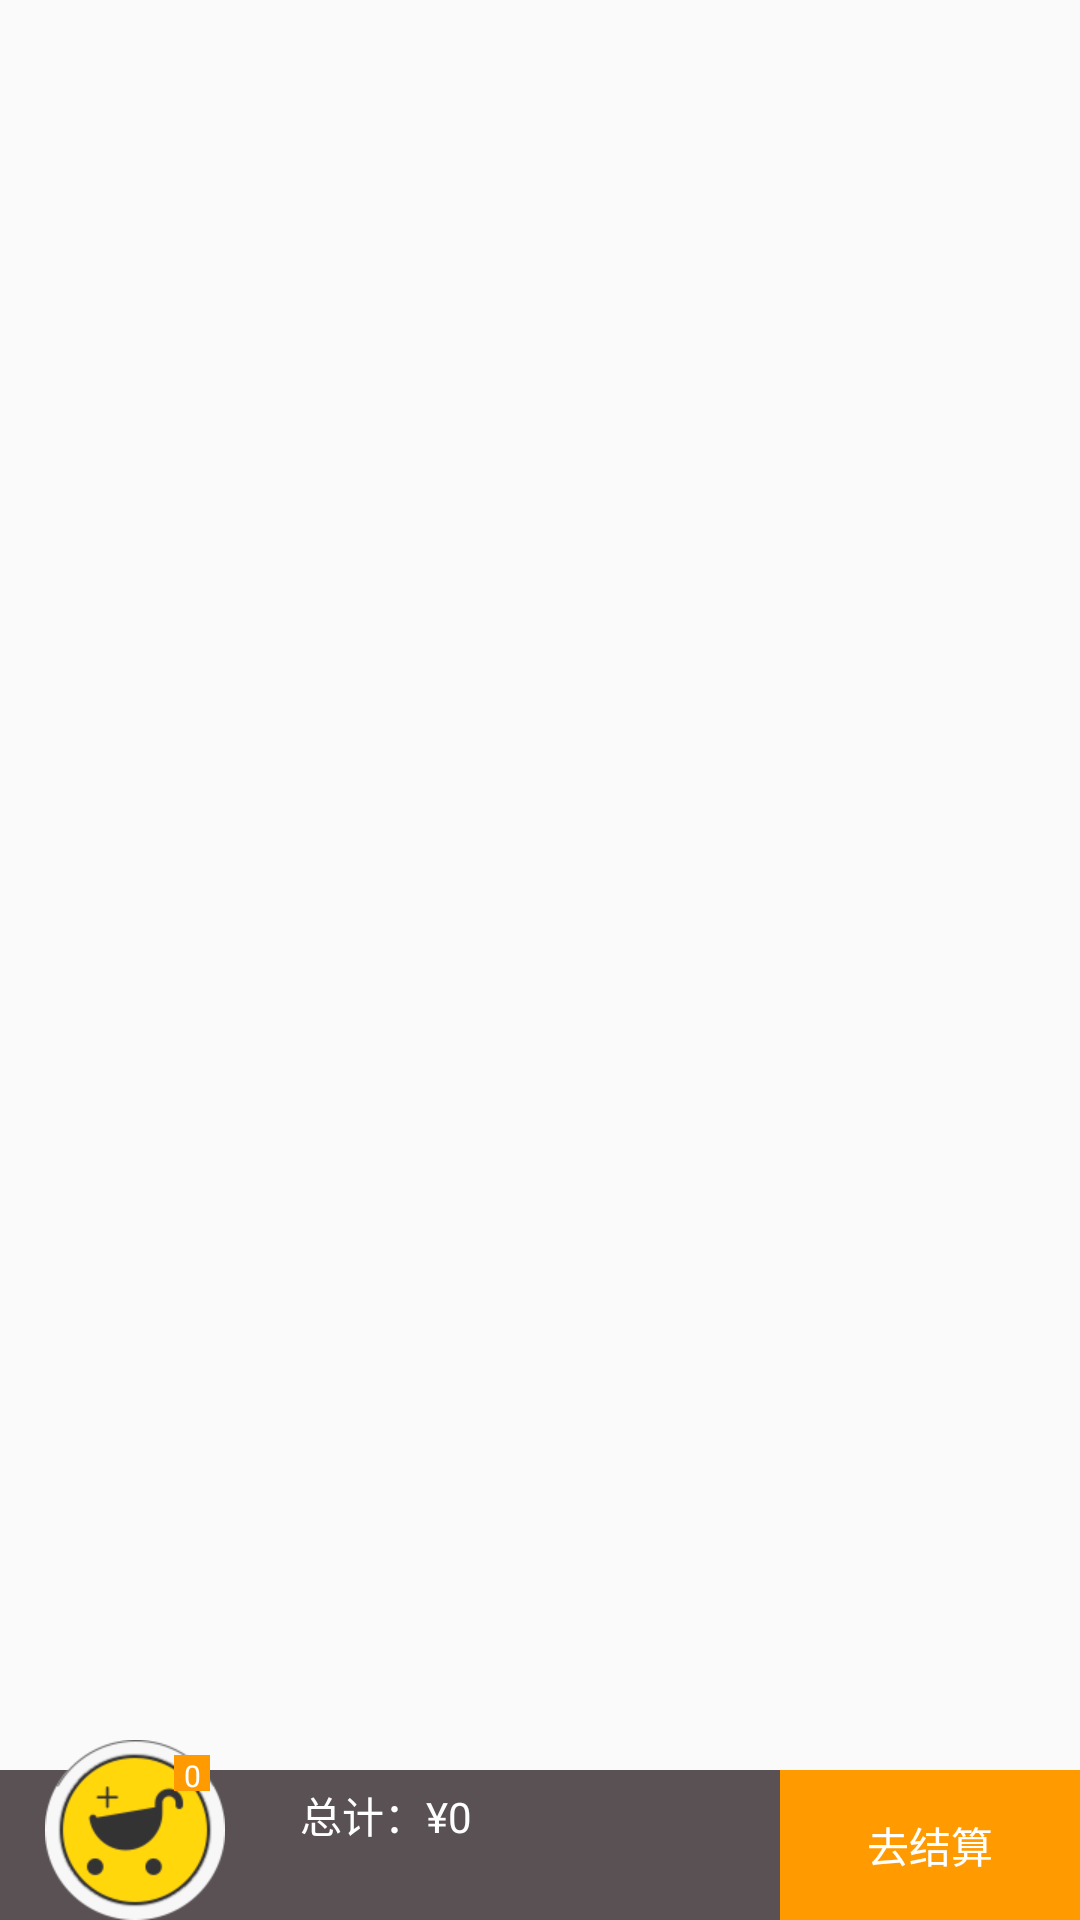

Android layout source for this screen:
<!-- AndroidManifest.xml: application theme AppTheme -->
<!-- res/layout/title_bottom.xml -->
<?xml version="1.0" encoding="utf-8"?>

<RelativeLayout xmlns:android="http://schemas.android.com/apk/res/android"
    android:id="@+id/title_bottom"
    android:orientation="vertical" android:layout_width="wrap_content"
    android:layout_height="wrap_content"
    android:layout_alignParentBottom="true">

    <LinearLayout
        android:layout_width="match_parent"
        android:background="@color/gray_meituan2"
        android:layout_height="50dp"
        android:layout_marginTop="8dp"
        android:paddingLeft="80dp"
        android:layout_alignParentBottom="true"
        android:orientation="horizontal">

        <LinearLayout
            android:layout_width="0dp"
            android:layout_height="match_parent"
            android:layout_weight="1"
            android:orientation="vertical">

            <TextView
                android:id="@+id/shopping_money"
                android:layout_width="wrap_content"
                android:layout_height="30dp"
                android:gravity="center"
                android:layout_marginLeft="20dp"
                android:textColor="@color/white"
                android:text="总计：¥0"/>
        </LinearLayout>


        <TextView
            android:layout_width="100dp"
            android:layout_height="match_parent"
            android:gravity="center"
            android:background="@color/oriange"
            android:textColor="@color/white"
            android:text="去结算"/>
    </LinearLayout>

    <RelativeLayout
        android:layout_width="80dp"
        android:paddingLeft="15dp"
        android:layout_alignParentBottom="true"
        android:layout_height="wrap_content">
    <ImageView
        android:id="@+id/shopping_img"
        android:layout_width="wrap_content"
        android:layout_height="wrap_content"
        android:src="@mipmap/car" />

     <TextView
         android:id="@+id/shopping_number"
         android:layout_width="12dp"
         android:layout_height="12dp"
         android:background="@color/oriange"
         android:gravity="center"
         android:layout_marginRight="10dp"
         android:layout_marginTop="5dp"
         android:textColor="@color/white"
         android:text="0"
         android:textSize="10sp"
         android:layout_alignParentRight="true"/>
    </RelativeLayout>
</RelativeLayout>
<!-- resources referenced by this layout -->
<resources>
  <color name="gray_meituan2">#e6494042</color>
  <color name="oriange">#ff9a00</color>
  <color name="white">#FFFFFF</color>
  <!-- mipmap car: png bitmap (mipmap-xhdpi, 8824 bytes) -->
  <style name="AppTheme" parent="Theme.AppCompat.Light.NoActionBar">
          
          <item name="colorPrimary">@color/colorPrimary</item>
          <item name="colorPrimaryDark">@color/colorPrimaryDark</item>
          <item name="colorAccent">@color/colorAccent</item>
          <item name="android:fitsSystemWindows">true</item>
  
      </style>
  <color name="colorPrimary">#3F51B5</color>
  <color name="colorPrimaryDark">#303F9F</color>
  <color name="colorAccent">#FF4081</color>
</resources>
